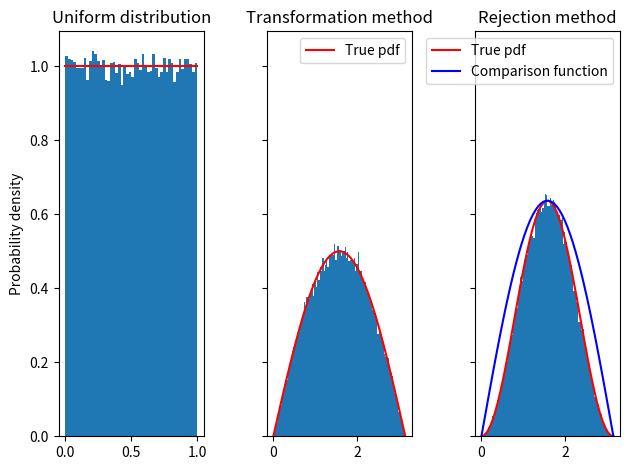

Write Python code to recreate this figure.
#a) Using a decent built-in uniform deviate generator (or one from an external library – either
#way, justify your choice), write a short program to compute 10^5 uniformly-distributed random
#numbers over the interval x ∈ [0, 1], based on a single seed. Plot the resultant distribution
#as a binned histogram, with the value of x on the x axis and the number of samples in the
#bin on the y axis. Choose an appropriate number of bins.

import time as T

import numpy as np

import matplotlib.pyplot as plt

# to return same results every run use one seed

np.random.seed(1)

s = np.random.uniform(0,1,10**5)

#count, bins, ignored = plt.hist(s,50,density=True)

fig, axs = plt.subplots(1, 3, sharey=True, tight_layout=True)

axs[0].hist(s, bins=50,density = True)

# plots straight line at y = 1

axs[0].plot([0,1], [1,1], color = 'r')

axs[0].set_title('Uniform distribution')

axs[0].set(ylabel = 'Probability density')

#b) compute random numbers distributed over [0,pi] for 0.5sin(x)

# transformation method

#x is the uniform deviate number

T1 = T.time()

x = np.random.uniform(0,1,10**5)

#y is the calculated PDF which uses x
#integrate from 0 to y
#re-arrange to find inverse for y

y = np.arccos(1-2*x)

#time to generate 10**5 samples for transformation method

T2 = T.time()

axs[1].hist(y, bins=100,density = True)

axs[1].plot(np.linspace(0,np.pi), 0.5*np.sin(np.linspace(0,np.pi)), color = 'r', label = 'True pdf')

axs[1].set_title('Transformation method')

legend = axs[1].legend()

print("time to generate 10**5 samples for transformation method: " + str(T2-T1))

#time to plot here should not be included

T3 = T.time()

#c) compute random numbers over [0,pi]

# rejection method

# comparison function f(y) = C > P(y) everywhere

#  1. pick a random number y_i, uniform y_min to y_max.

#  2. pick p_i random number, uniform 0 to C.

#  3. if P(y_i) < p_i reject y_i and go to step one again using transformation. else accept

#  the accepted y_i will have the desired distribution P(y).

#  efficiency = 1/C *1/y_max - y_min

#  to return same results every run use one seed

np.random.seed(1)

yiaccepted = 0

nosamples = 10**5

# list of the samples accepted

y_i = []

while yiaccepted < nosamples:

    #pick a random number between 0 and 1

    xi = np.random.uniform(0,1)

    # will have the distribution across 0,pi

    yf = np.arccos(1-2*xi)

    xii = yf

    # comparison function

    fy = (2/np.pi) * np.sin(xii)

    ymax = fy

    y = np.random.uniform(0,ymax)

    # pdf

    Py = (2/np.pi) * (np.sin(xii))**2

    if Py > y:

        y_i.append(xii)

        yiaccepted += 1

# time for rejection method to produce 10**5 samples (T4-(T3-T2)-T2)

T4 = T.time()

print("time to generate 10**5 samples for rejection method: " + str(T4-(T3-T2)-T2))

ratio = (T4-(T3-T2)-T2)/(T2-T1)

print(ratio)

# plot y_i s as hisogram

axs[2].hist(y_i, bins=100,density = True)

axs[2].plot(np.linspace(0,np.pi), (2/np.pi) * (np.sin(np.linspace(0,np.pi)))**2, color = 'r', label = 'True pdf')

axs[2].plot(np.linspace(0,np.pi), (2/np.pi)*np.sin(np.linspace(0,np.pi)), color = 'b', label = 'Comparison function')

axs[2].set_title('Rejection method')

legend = axs[2].legend()

plt.show()

    























